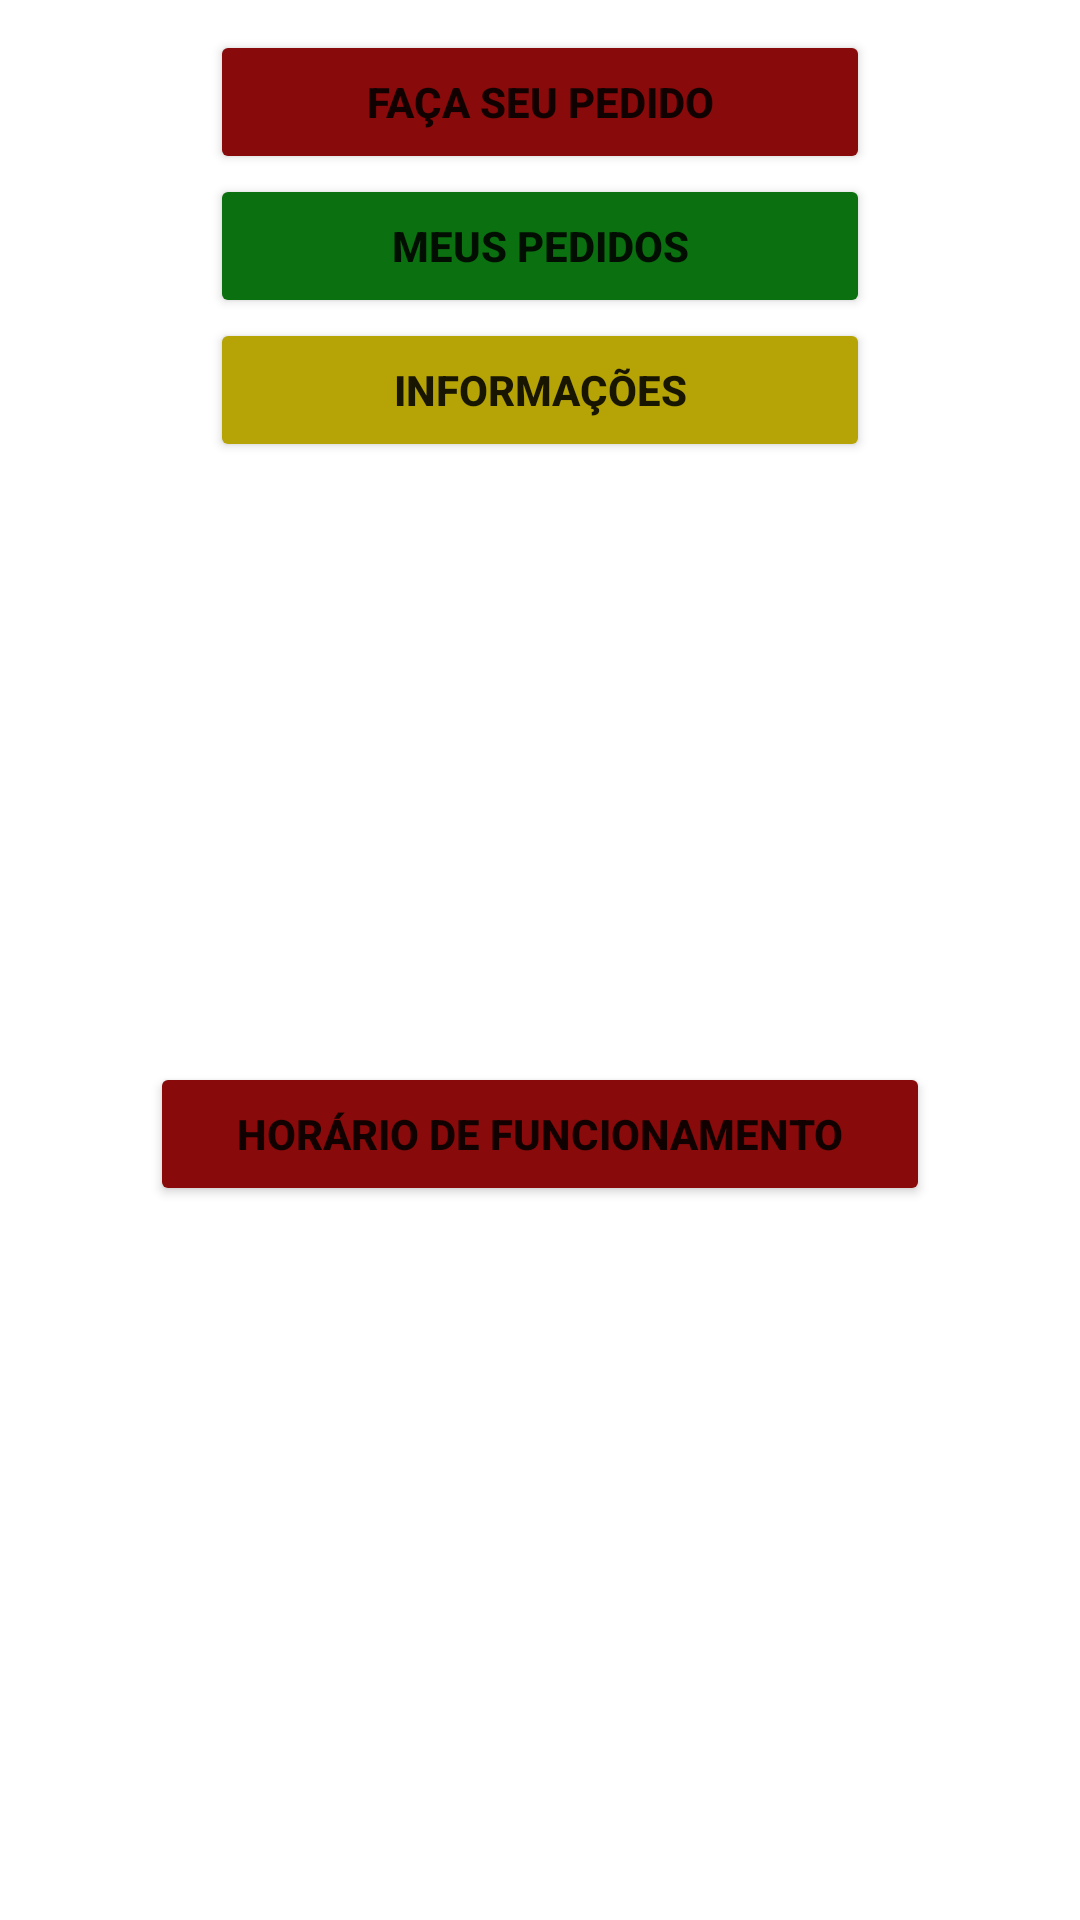

Write the Android layout XML for this screen, with the resource values it uses.
<!-- AndroidManifest.xml: application theme Theme.Loiola_delivery_app -->
<!-- res/layout/pedidos_layout.xml -->
<?xml version="1.0" encoding="utf-8"?>
<LinearLayout xmlns:android="http://schemas.android.com/apk/res/android"
    xmlns:app="http://schemas.android.com/apk/res-auto"
    xmlns:tools="http://schemas.android.com/tools"
    android:layout_width="match_parent"
    android:layout_height="match_parent"
    android:background="@drawable/novo_fundo"
    android:orientation="vertical"
    tools:context=".Pedidos_Activity">

    <ImageView
        android:layout_width="wrap_content"
        android:layout_height="wrap_content"
        android:layout_gravity="center_horizontal"
        android:src="@drawable/pizzalogo" />

    <Button
        android:id="@+id/btnfazerpedido"
        android:layout_width="match_parent"
        android:layout_height="wrap_content"
        android:layout_gravity="center_horizontal"
        android:layout_marginHorizontal="70dp"
        android:layout_marginTop="10dp"
        android:backgroundTint="#880A0A"
        android:text="Faça seu pedido"
        android:textStyle="bold" />

    <Button
        android:id="@+id/btnMeusPedidos"
        android:layout_width="match_parent"
        android:layout_height="wrap_content"
        android:layout_gravity="center_horizontal"
        android:layout_marginHorizontal="70dp"
        android:backgroundTint="#0B700F"
        android:text="Meus Pedidos"
        android:textStyle="bold" />

    <Button
        android:id="@+id/btnInfomacoes"
        android:layout_width="match_parent"
        android:layout_height="wrap_content"
        android:layout_gravity="center_horizontal"
        android:layout_marginHorizontal="70dp"
        android:backgroundTint="#B6A407"
        android:text="Informações"
        android:textStyle="bold" />

    <Button
        android:id="@+id/btnHorarioFuncionamento"
        android:layout_width="match_parent"
        android:layout_height="wrap_content"
        android:layout_gravity="center_horizontal"
        android:layout_marginHorizontal="50dp"
        android:layout_marginTop="200dp"
        android:backgroundTint="#880A0A"
        android:text="Horário de Funcionamento"
        android:textStyle="bold" />
</LinearLayout>
<!-- resources referenced by this layout -->
<resources>
  <style name="Theme.Loiola_delivery_app" parent="Theme.MaterialComponents.DayNight.DarkActionBar">
          
          <item name="colorPrimary">@color/purple_500</item>
          <item name="colorPrimaryVariant">@color/purple_700</item>
          <item name="colorOnPrimary">@color/white</item>
          
          <item name="colorSecondary">@color/teal_200</item>
          <item name="colorSecondaryVariant">@color/teal_700</item>
          <item name="colorOnSecondary">@color/black</item>
          
          <item name="android:statusBarColor" tools:targetApi="l">?attr/colorPrimaryVariant</item>
          
      </style>
  <!-- not gathered from this repository: default colours our renderer supplied (Android Studio template values) -->
  <color name="purple_500">#FF6200EE</color>
  <color name="purple_700">#FF3700B3</color>
  <color name="teal_200">#FF03DAC5</color>
  <color name="teal_700">#FF018786</color>
  <color name="black">#FF000000</color>
  <color name="white">#FFFFFFFF</color>
</resources>
